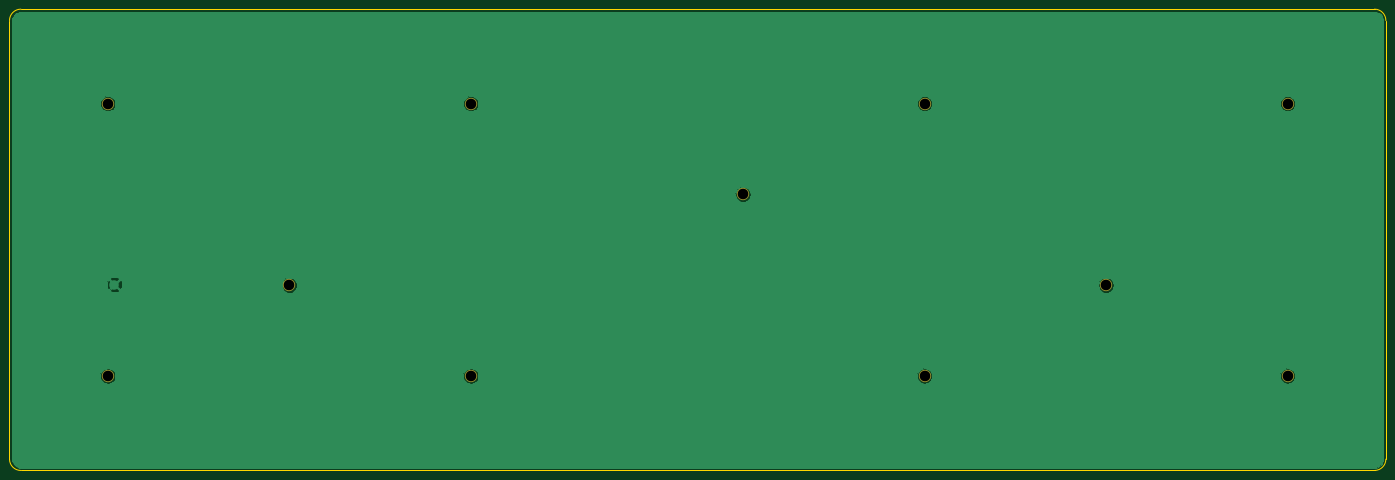
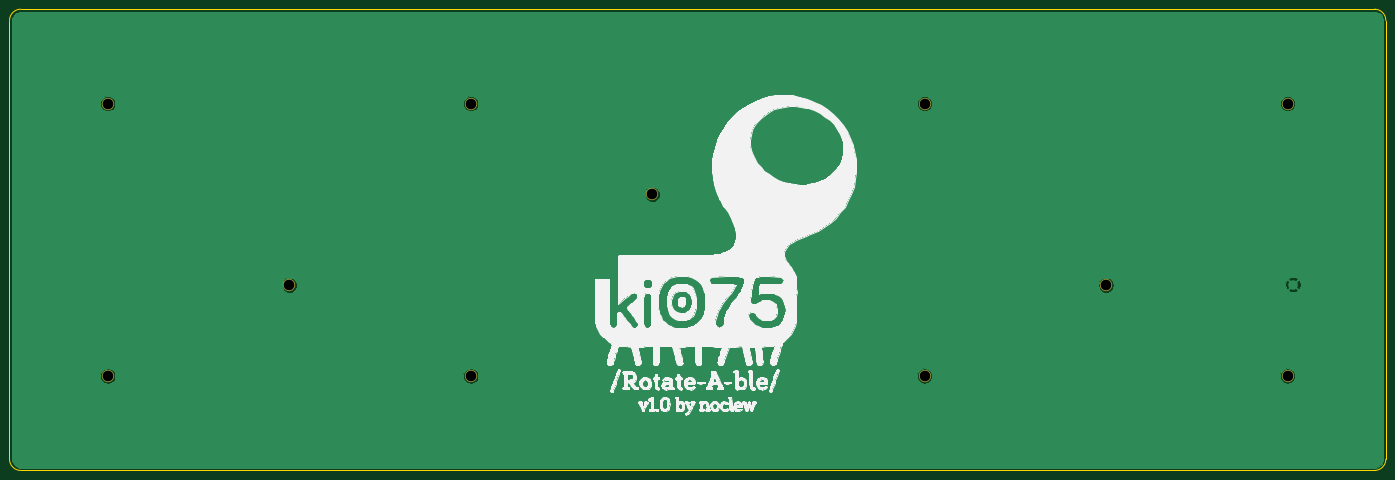
Circuit board: 10 layer files. Board 288.9 x 96.8 mm.
- bottom_copper: ki75rt_PlateBottom-B_Cu.gbl (23942 bytes)
- bottom_mask: ki75rt_PlateBottom-B_Mask.gbs (810 bytes)
- paste: ki75rt_PlateBottom-B_Paste.gbp (505 bytes)
- bottom_silk: ki75rt_PlateBottom-B_SilkS.gbo (121447 bytes)
- outline: ki75rt_PlateBottom-Edge_Cuts.gm1 (1043 bytes)
- top_copper: ki75rt_PlateBottom-F_Cu.gtl (23942 bytes)
- top_mask: ki75rt_PlateBottom-F_Mask.gts (810 bytes)
- paste: ki75rt_PlateBottom-F_Paste.gtp (505 bytes)
- top_silk: ki75rt_PlateBottom-F_SilkS.gto (506 bytes)
- drill: ki75rt_PlateBottom-NPTH.drl (439 bytes)

=== bottom_copper: ki75rt_PlateBottom-B_Cu.gbl (23942 bytes, source omitted) ===
=== bottom_mask: ki75rt_PlateBottom-B_Mask.gbs ===
G04 #@! TF.GenerationSoftware,KiCad,Pcbnew,(5.1.6)-1*
G04 #@! TF.CreationDate,2020-07-06T00:16:10-04:00*
G04 #@! TF.ProjectId,ki75rt_PlateBottom,6b693735-7274-45f5-906c-617465426f74,rev?*
G04 #@! TF.SameCoordinates,Original*
G04 #@! TF.FileFunction,Soldermask,Bot*
G04 #@! TF.FilePolarity,Negative*
%FSLAX46Y46*%
G04 Gerber Fmt 4.6, Leading zero omitted, Abs format (unit mm)*
G04 Created by KiCad (PCBNEW (5.1.6)-1) date 2020-07-06 00:16:10*
%MOMM*%
%LPD*%
G01*
G04 APERTURE LIST*
%ADD10C,2.600000*%
G04 APERTURE END LIST*
D10*
X295275000Y-104775000D03*
X47625000Y-104775000D03*
X219075000Y-104775000D03*
X123825000Y-104775000D03*
X295275000Y-47625000D03*
X219075000Y-47625000D03*
X257175000Y-85725000D03*
X123825000Y-47625000D03*
X85725000Y-85725000D03*
X180975000Y-66675000D03*
X47625000Y-47625000D03*
M02*

=== paste: ki75rt_PlateBottom-B_Paste.gbp ===
G04 #@! TF.GenerationSoftware,KiCad,Pcbnew,(5.1.6)-1*
G04 #@! TF.CreationDate,2020-07-06T00:16:10-04:00*
G04 #@! TF.ProjectId,ki75rt_PlateBottom,6b693735-7274-45f5-906c-617465426f74,rev?*
G04 #@! TF.SameCoordinates,Original*
G04 #@! TF.FileFunction,Paste,Bot*
G04 #@! TF.FilePolarity,Positive*
%FSLAX46Y46*%
G04 Gerber Fmt 4.6, Leading zero omitted, Abs format (unit mm)*
G04 Created by KiCad (PCBNEW (5.1.6)-1) date 2020-07-06 00:16:10*
%MOMM*%
%LPD*%
G01*
G04 APERTURE LIST*
G04 APERTURE END LIST*
M02*

=== bottom_silk: ki75rt_PlateBottom-B_SilkS.gbo (121447 bytes, source omitted) ===
=== outline: ki75rt_PlateBottom-Edge_Cuts.gm1 ===
G04 #@! TF.GenerationSoftware,KiCad,Pcbnew,(5.1.6)-1*
G04 #@! TF.CreationDate,2020-07-06T00:16:10-04:00*
G04 #@! TF.ProjectId,ki75rt_PlateBottom,6b693735-7274-45f5-906c-617465426f74,rev?*
G04 #@! TF.SameCoordinates,Original*
G04 #@! TF.FileFunction,Profile,NP*
%FSLAX46Y46*%
G04 Gerber Fmt 4.6, Leading zero omitted, Abs format (unit mm)*
G04 Created by KiCad (PCBNEW (5.1.6)-1) date 2020-07-06 00:16:10*
%MOMM*%
%LPD*%
G01*
G04 APERTURE LIST*
G04 #@! TA.AperFunction,Profile*
%ADD10C,0.150000*%
G04 #@! TD*
G04 APERTURE END LIST*
D10*
X313531250Y-27781250D02*
X29368750Y-27781250D01*
X315912500Y-122237500D02*
X315912500Y-30162500D01*
X29368750Y-124618750D02*
X313531250Y-124618750D01*
X26987500Y-30162500D02*
X26987500Y-122237500D01*
X26987500Y-122237500D02*
G75*
G03*
X29368750Y-124618750I2381250J0D01*
G01*
X313531250Y-124618750D02*
G75*
G03*
X315912500Y-122237500I0J2381250D01*
G01*
X315912500Y-30162500D02*
G75*
G03*
X313531250Y-27781250I-2381250J0D01*
G01*
X29368750Y-27781250D02*
G75*
G03*
X26987500Y-30162500I0J-2381250D01*
G01*
M02*

=== top_copper: ki75rt_PlateBottom-F_Cu.gtl (23942 bytes, source omitted) ===
=== top_mask: ki75rt_PlateBottom-F_Mask.gts ===
G04 #@! TF.GenerationSoftware,KiCad,Pcbnew,(5.1.6)-1*
G04 #@! TF.CreationDate,2020-07-06T00:16:10-04:00*
G04 #@! TF.ProjectId,ki75rt_PlateBottom,6b693735-7274-45f5-906c-617465426f74,rev?*
G04 #@! TF.SameCoordinates,Original*
G04 #@! TF.FileFunction,Soldermask,Top*
G04 #@! TF.FilePolarity,Negative*
%FSLAX46Y46*%
G04 Gerber Fmt 4.6, Leading zero omitted, Abs format (unit mm)*
G04 Created by KiCad (PCBNEW (5.1.6)-1) date 2020-07-06 00:16:10*
%MOMM*%
%LPD*%
G01*
G04 APERTURE LIST*
%ADD10C,2.600000*%
G04 APERTURE END LIST*
D10*
X295275000Y-104775000D03*
X47625000Y-104775000D03*
X219075000Y-104775000D03*
X123825000Y-104775000D03*
X295275000Y-47625000D03*
X219075000Y-47625000D03*
X257175000Y-85725000D03*
X123825000Y-47625000D03*
X85725000Y-85725000D03*
X180975000Y-66675000D03*
X47625000Y-47625000D03*
M02*

=== paste: ki75rt_PlateBottom-F_Paste.gtp ===
G04 #@! TF.GenerationSoftware,KiCad,Pcbnew,(5.1.6)-1*
G04 #@! TF.CreationDate,2020-07-06T00:16:10-04:00*
G04 #@! TF.ProjectId,ki75rt_PlateBottom,6b693735-7274-45f5-906c-617465426f74,rev?*
G04 #@! TF.SameCoordinates,Original*
G04 #@! TF.FileFunction,Paste,Top*
G04 #@! TF.FilePolarity,Positive*
%FSLAX46Y46*%
G04 Gerber Fmt 4.6, Leading zero omitted, Abs format (unit mm)*
G04 Created by KiCad (PCBNEW (5.1.6)-1) date 2020-07-06 00:16:10*
%MOMM*%
%LPD*%
G01*
G04 APERTURE LIST*
G04 APERTURE END LIST*
M02*

=== top_silk: ki75rt_PlateBottom-F_SilkS.gto ===
G04 #@! TF.GenerationSoftware,KiCad,Pcbnew,(5.1.6)-1*
G04 #@! TF.CreationDate,2020-07-06T00:16:10-04:00*
G04 #@! TF.ProjectId,ki75rt_PlateBottom,6b693735-7274-45f5-906c-617465426f74,rev?*
G04 #@! TF.SameCoordinates,Original*
G04 #@! TF.FileFunction,Legend,Top*
G04 #@! TF.FilePolarity,Positive*
%FSLAX46Y46*%
G04 Gerber Fmt 4.6, Leading zero omitted, Abs format (unit mm)*
G04 Created by KiCad (PCBNEW (5.1.6)-1) date 2020-07-06 00:16:10*
%MOMM*%
%LPD*%
G01*
G04 APERTURE LIST*
G04 APERTURE END LIST*
M02*

=== drill: ki75rt_PlateBottom-NPTH.drl ===
M48
; DRILL file {KiCad (5.1.6)-1} date 07/06/20 00:16:28
; FORMAT={-:-/ absolute / inch / decimal}
; #@! TF.CreationDate,2020-07-06T00:16:28-04:00
; #@! TF.GenerationSoftware,Kicad,Pcbnew,(5.1.6)-1
; #@! TF.FileFunction,NonPlated,1,2,NPTH
FMAT,2
INCH
T1C0.0866
%
G90
G05
T1
X1.875Y-1.875
X7.125Y-2.625
X3.375Y-3.375
X4.875Y-1.875
X8.625Y-1.875
X10.125Y-3.375
X11.625Y-1.875
X1.875Y-4.125
X4.875Y-4.125
X11.625Y-4.125
X8.625Y-4.125
T0
M30

